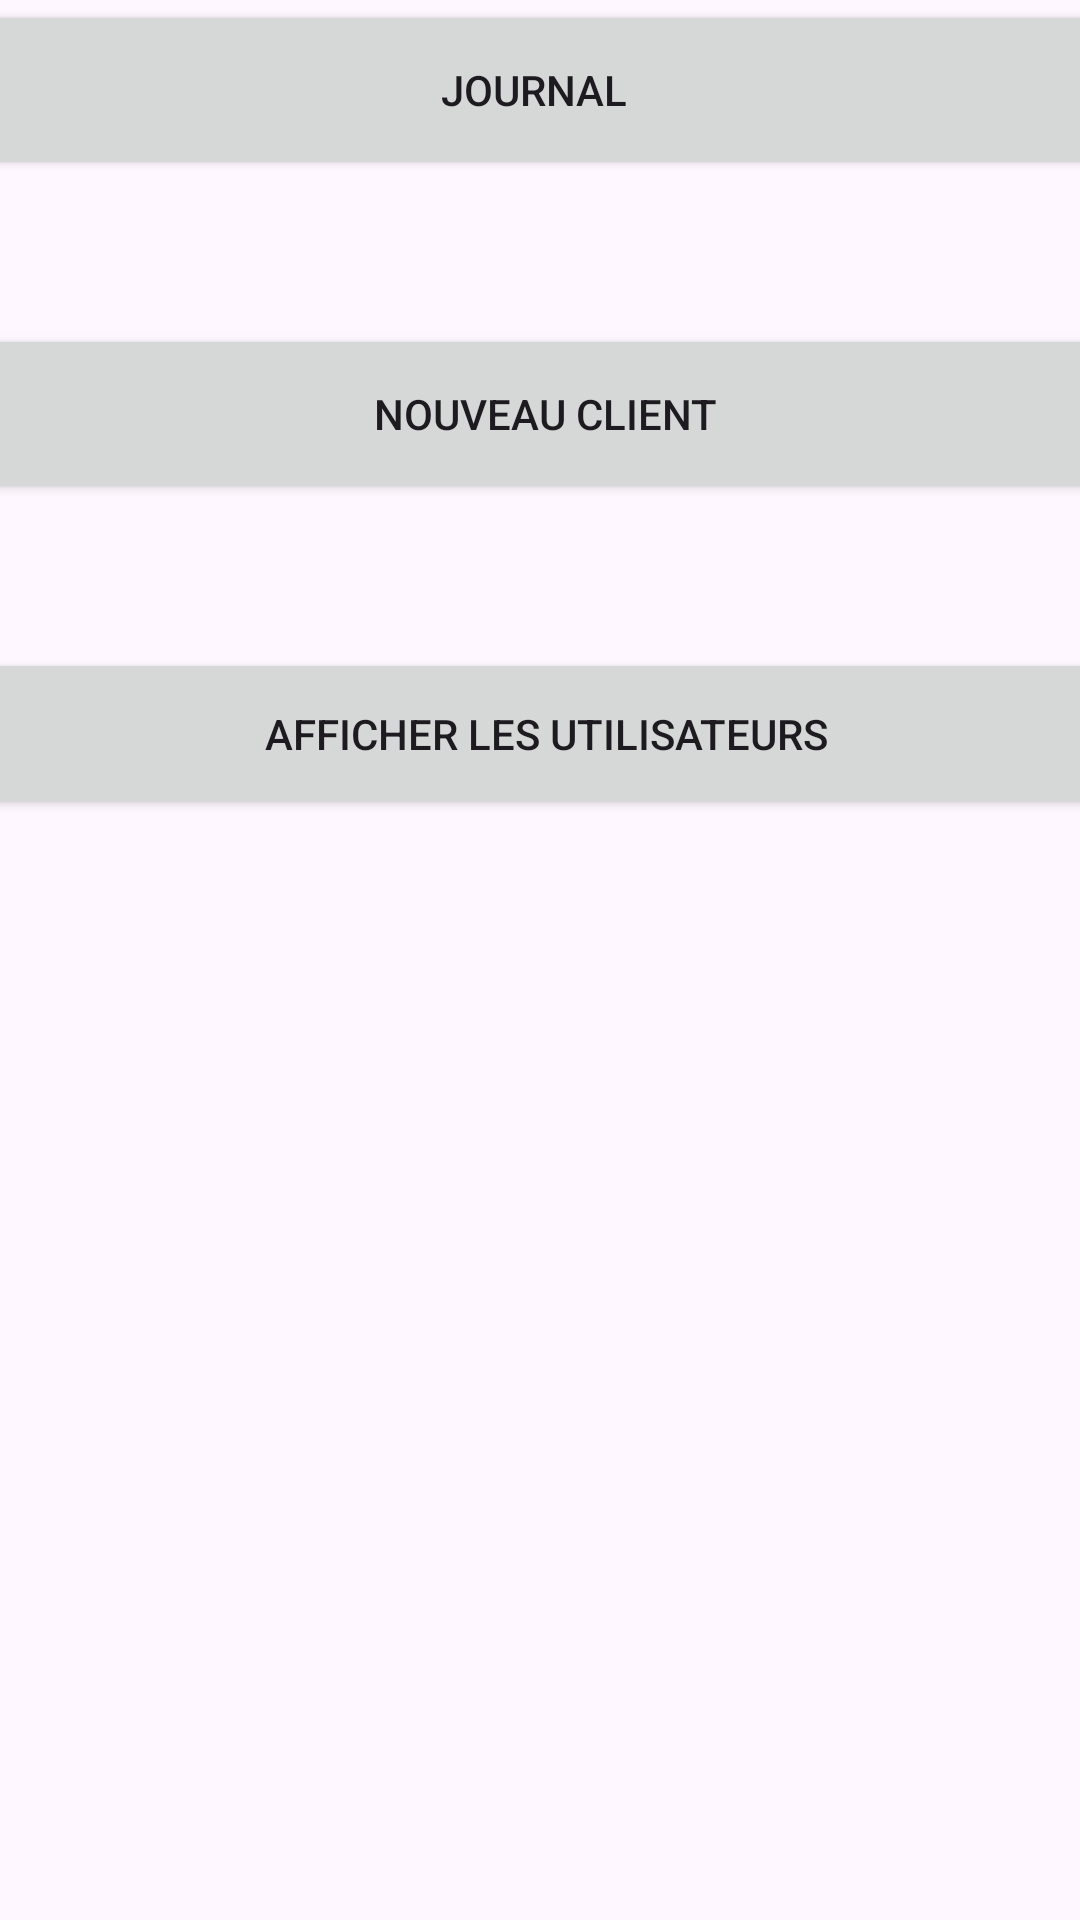

Here is an Android app screen rendered from its layout file. Give the layout XML and the strings, colors and styles it references.
<!-- AndroidManifest.xml: application theme Theme.GestionDeCommerce -->
<!-- res/layout/activity_interface_admin_principal.xml -->
<?xml version="1.0" encoding="utf-8"?>
<androidx.constraintlayout.widget.ConstraintLayout xmlns:android="http://schemas.android.com/apk/res/android"
    xmlns:app="http://schemas.android.com/apk/res-auto"
    xmlns:tools="http://schemas.android.com/tools"
    android:layout_width="match_parent"
    android:layout_height="match_parent">

    <Button
        android:id="@+id/button3"
        android:layout_width="396dp"
        android:layout_height="60dp"
        android:text="Journal"
        app:layout_constraintEnd_toEndOf="parent"
        app:layout_constraintHorizontal_bias="0.571"
        app:layout_constraintStart_toStartOf="parent"
        tools:layout_editor_absoluteY="210dp" />

    <Button
        android:id="@+id/button6"
        android:layout_width="396dp"
        android:layout_height="60dp"
        android:layout_marginTop="48dp"
        android:text="Nouveau Client"
        app:layout_constraintEnd_toEndOf="parent"
        app:layout_constraintHorizontal_bias="0.466"
        app:layout_constraintStart_toStartOf="parent"
        app:layout_constraintTop_toBottomOf="@+id/button3" />

    <Button
        android:id="@+id/btnShowUsers"
        android:layout_width="391dp"
        android:layout_height="57dp"
        android:layout_marginTop="48dp"
        android:text="Afficher les utilisateurs"
        app:layout_constraintEnd_toEndOf="parent"
        app:layout_constraintHorizontal_bias="0.451"
        app:layout_constraintStart_toStartOf="parent"
        app:layout_constraintTop_toBottomOf="@+id/button6" />


</androidx.constraintlayout.widget.ConstraintLayout>
<!-- resources referenced by this layout -->
<resources>
  <style name="Theme.GestionDeCommerce" parent="Base.Theme.GestionDeCommerce" />
  <style name="Base.Theme.GestionDeCommerce" parent="Theme.Material3.DayNight.NoActionBar">
          
          
      </style>
</resources>
